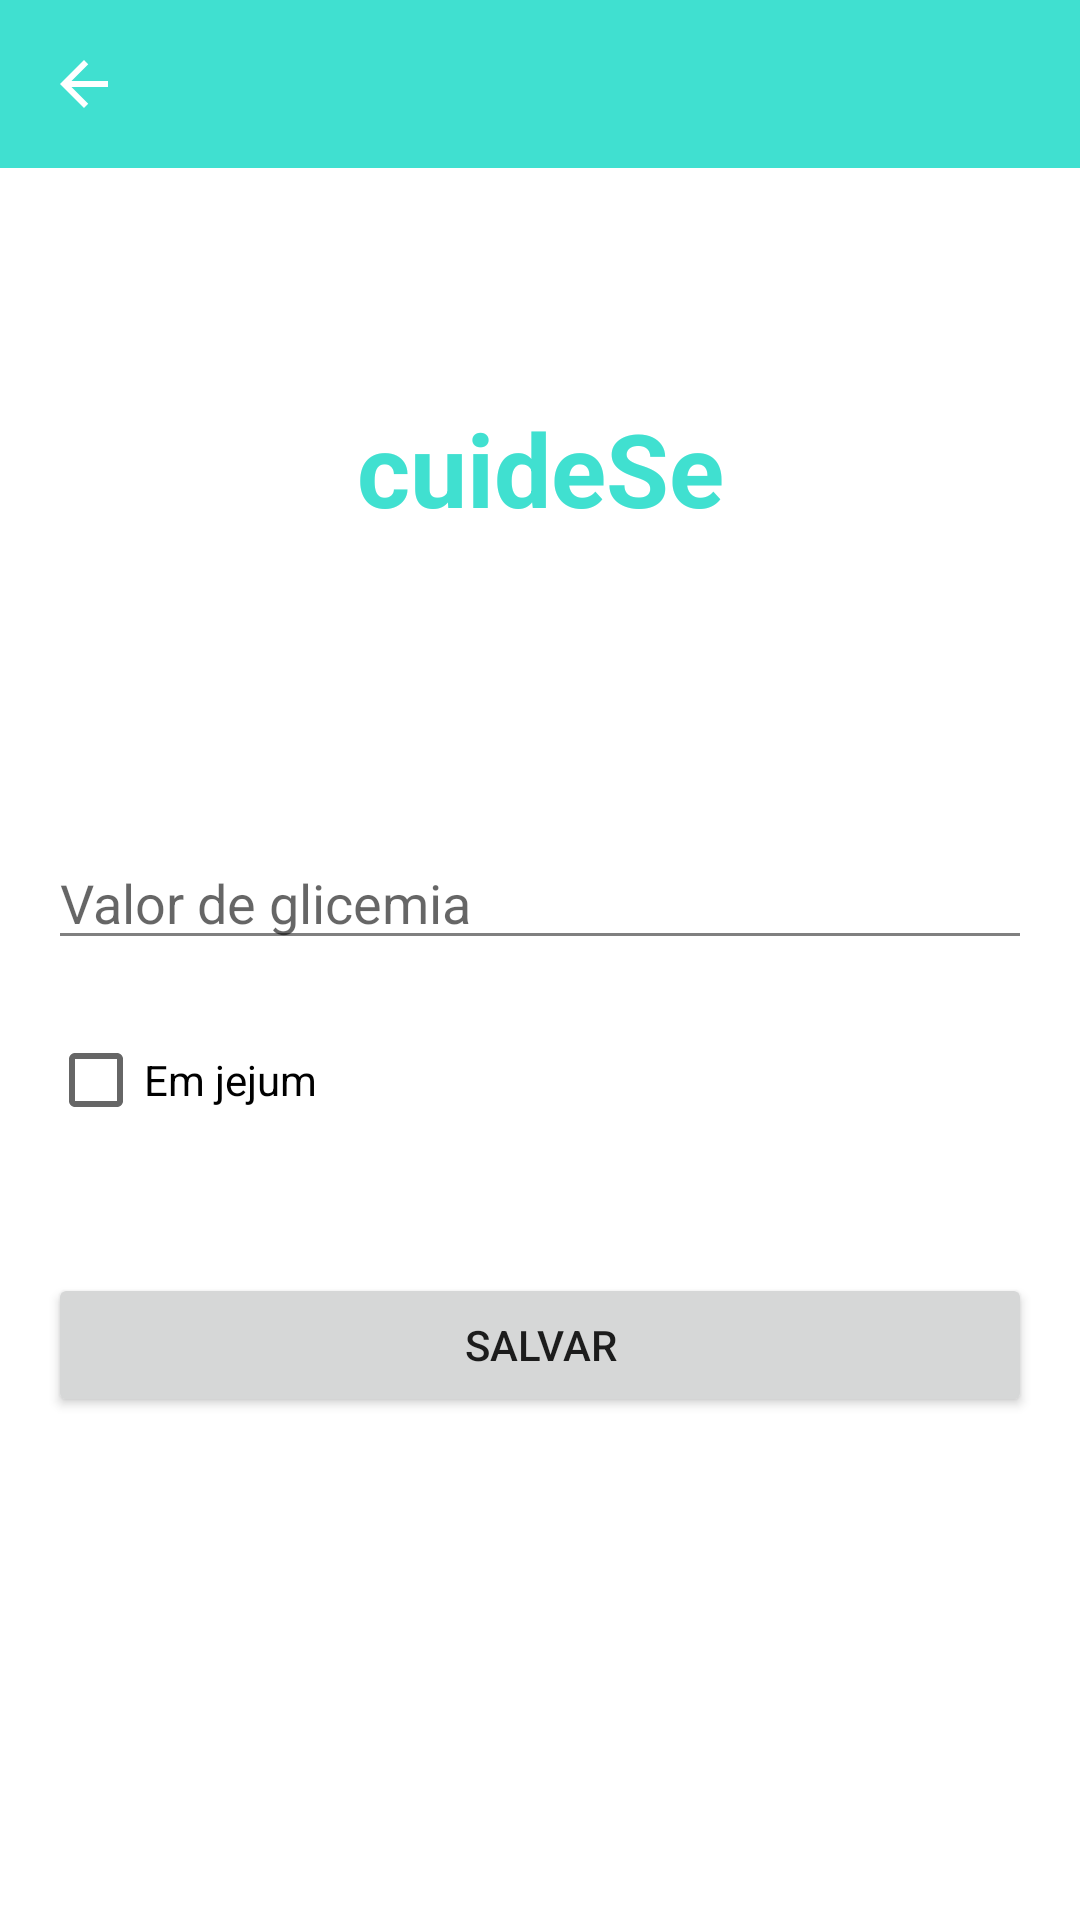

Layout XML and referenced resources for this Android screen:
<!-- AndroidManifest.xml: application theme Theme.CuideSe -->
<!-- res/layout/activity_registro_glicemia.xml -->
<?xml version="1.0" encoding="utf-8"?>
<androidx.constraintlayout.widget.ConstraintLayout xmlns:android="http://schemas.android.com/apk/res/android"
    xmlns:app="http://schemas.android.com/apk/res-auto"
    xmlns:tools="http://schemas.android.com/tools"
    android:layout_width="match_parent"
    android:layout_height="match_parent"
    tools:context=".view.RegistroGlicemiaView">

    //Adicionando toolbar e depois o icone de voltar

    <include
        android:id="@+id/toolbar"
        layout="@layout/toolbar" />
    toolbar.overflowIcon = getDrawable(R.drawable.ic_baseline_more_vert_24)

    




















    <TextView
        android:id="@+id/tvValorGlic"
        android:layout_width="0dp"
        android:layout_height="200dp"
        android:gravity="center"
        android:text="cuideSe"
        android:textColor="@color/green"
        android:textSize="34sp"
        android:textStyle="bold"
        app:layout_constraintEnd_toEndOf="parent"
        app:layout_constraintHorizontal_bias="0.0"
        app:layout_constraintStart_toStartOf="parent"
        app:layout_constraintTop_toBottomOf="@+id/toolbar" />


    <EditText
        android:id="@+id/etValor"
        android:layout_width="0dp"
        android:layout_height="wrap_content"
        android:layout_marginStart="16dp"
        android:layout_marginTop="16dp"
        android:layout_marginEnd="16dp"
        android:backgroundTint="@color/gray"
        android:ems="10"
        android:hint="Valor de glicemia"
        android:inputType="number"
        app:layout_constraintBottom_toTopOf="@+id/guideline2"
        app:layout_constraintEnd_toEndOf="parent"
        app:layout_constraintHorizontal_bias="0.0"
        app:layout_constraintStart_toStartOf="parent"
        app:layout_constraintTop_toBottomOf="@+id/tvValorGlic"
        app:layout_constraintVertical_bias="1.0" />

    <Button
        android:id="@+id/btnSalvarDados"
        android:layout_width="match_parent"
        android:layout_height="wrap_content"
        android:layout_marginStart="16dp"
        android:layout_marginEnd="16dp"
        android:onClick="cadastrarRegistro"
        android:text="Salvar"
        app:layout_constraintBottom_toBottomOf="parent"
        app:layout_constraintEnd_toEndOf="parent"
        app:layout_constraintHorizontal_bias="1.0"
        app:layout_constraintStart_toStartOf="parent"
        app:layout_constraintTop_toTopOf="@+id/guideline2"
        app:layout_constraintVertical_bias="0.384" />

    <CheckBox
        android:id="@+id/cbJejum"
        android:layout_width="wrap_content"
        android:layout_height="wrap_content"
        android:layout_marginStart="16dp"
        android:layout_marginTop="16dp"
        android:text="Em jejum"
        app:layout_constraintBottom_toTopOf="@+id/btnSalvarDados"
        app:layout_constraintStart_toStartOf="parent"
        app:layout_constraintTop_toBottomOf="@+id/etValor"
        app:layout_constraintVertical_bias="0.0" />

    <androidx.constraintlayout.widget.Guideline
        android:id="@+id/guideline2"
        android:layout_width="wrap_content"
        android:layout_height="wrap_content"
        android:orientation="horizontal"
        app:layout_constraintGuide_percent="0.5" />

</androidx.constraintlayout.widget.ConstraintLayout>
<!-- res/layout/toolbar.xml (included above) -->
<?xml version="1.0" encoding="utf-8"?>
<androidx.appcompat.widget.Toolbar
    xmlns:android="http://schemas.android.com/apk/res/android"
    xmlns:app="http://schemas.android.com/apk/res-auto"
    android:id="@+id/toolbar"
    android:layout_width="match_parent"
    android:layout_height="wrap_content"
    android:background="@color/green"
    app:navigationIcon="@drawable/ic_baseline_arrow_back_24"
    app:title=""
    app:titleTextColor="@color/white"
    >


</androidx.appcompat.widget.Toolbar>
<!-- resources referenced by this layout -->
<resources>
  <color name="gray">#808080</color>
  <color name="green">#40e0d0</color>
  <color name="white">#FFFFFFFF</color>
  <!-- drawable ic_baseline_arrow_back_24 (drawable) -->
  <vector
      android:autoMirrored="true" android:height="24dp"
      android:tint="#FFFFFF" android:viewportHeight="24"
      android:viewportWidth="24" android:width="24dp" xmlns:android="http://schemas.android.com/apk/res/android">
      <path android:fillColor="@android:color/white" android:pathData="M20,11H7.83l5.59,-5.59L12,4l-8,8 8,8 1.41,-1.41L7.83,13H20v-2z"/>
  </vector>
  <style name="Theme.CuideSe" parent="Theme.MaterialComponents.DayNight.NoActionBar">
          
          <item name="colorPrimary">@color/green</item>
          <item name="colorPrimaryVariant">@color/teal_200</item>
          <item name="colorOnPrimary">@color/white</item>
          
          <item name="colorSecondary">@color/teal_200</item>
          <item name="colorSecondaryVariant">@color/teal_700</item>
          <item name="colorOnSecondary">@color/black</item>
          
          <item name="android:statusBarColor" tools:targetApi="l">?attr/colorPrimaryVariant</item>
          
      </style>
  <color name="teal_200">#FF03DAC5</color>
  <color name="teal_700">#FF018786</color>
  <color name="black">#FF000000</color>
</resources>
